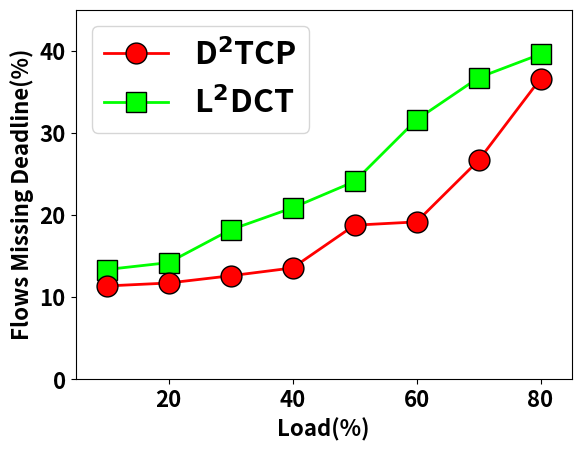
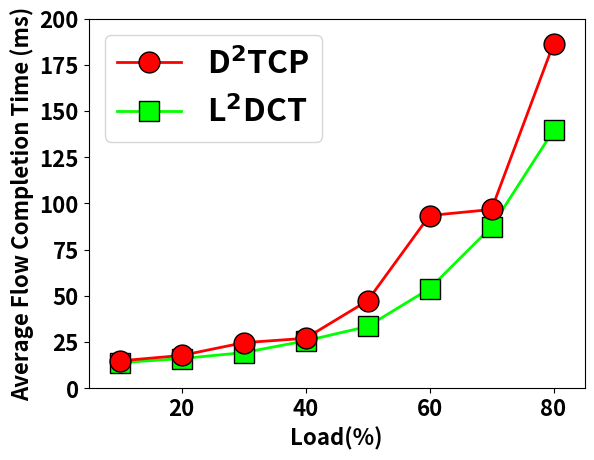

Write the Python code that produced these figures, in order.
# encoding: utf-8
import numpy as np
import matplotlib.pyplot as plt
import sys
from scipy import stats

from matplotlib import rcParams
rcParams.update({'font.size': 10,'font.weight':'bold'})

patterns = ('/','//','-', '+', 'x', '\\', '\\\\', '*', 'o', 'O', '.')

##first read from file
pFabric="pFabric"
Varys="Varys"
Barrat="Barrat"
Yosemite="Yosemite"
Fair="FAIR"

DARK='DARK'



if __name__=='__main__':

	rcParams.update({'font.size': 16,'font.weight':'bold'})
	N=8
	ind = np.arange(N)  # the x locations for the groups
	width = 0.3       # the width of the bars

	D2TCP=[11.36,11.72,12.6 ,13.5545781687,18.76,19.16,26.64,36.6]
	L2DCT=[13.36,14.2,18.2,20.8716513395,24.08,31.6,36.72,39.5841663335]
	DAFD=[13.4,15.8,17.68,21.08,24.32,31.24,33.6,41.96,52.4]

	fig1=plt.figure()
	ax1=fig1.add_subplot(111)
	ax1.set_ylim([0,45])
	ax1.set_xlim([5,85])
	ax1.set_ylabel('Flows Missing Deadline(%)',weight='bold')
	ax1.set_xlabel('Load(%)',weight='bold')
	line1,=ax1.plot([10,20,30,40,50,60,70,80], L2DCT,linewidth = '2',marker='s',color='#00FF00',markersize=15,markeredgecolor='k')
	line2,=ax1.plot([10,20,30,40,50,60,70,80], D2TCP,linewidth = '2',marker='o',color='red',markersize=15,markeredgecolor='k')
	ax1.legend((line2,line1),(r'D$^2$TCP',r'L$^2$DCT'),loc='best',fontsize='x-large')
	fig1.savefig('motivation1_deadline.eps')


	D2TCP=[14.8181298282,17.7577385233,24.6505189102,27.0375218146,47.3378757081,93.4754359745,96.7515255214,186.406999486]
	L2DCT=[13.837414143,16.0677895496,19.2899139473,25.6645718768,33.4326357129,53.8950129213,87.317373976,139.560413906]

	fig2=plt.figure()
	ax1=fig2.add_subplot(111)
	ax1.set_ylim([0,200])
	ax1.set_xlim([5,85])
	ax1.set_ylabel('Average Flow Completion Time (ms)',weight='bold')
	ax1.set_xlabel('Load(%)',weight='bold')
	line1,=ax1.plot([10,20,30,40,50,60,70,80], L2DCT,linewidth = '2',marker='s',color='#00FF00',markersize=15,markeredgecolor='k')
	line2,=ax1.plot([10,20,30,40,50,60,70,80], D2TCP,linewidth = '2',marker='o',color='red',markersize=15,markeredgecolor='k')
	ax1.legend((line2,line1),(r'D$^2$TCP',r'L$^2$DCT'),loc='best',fontsize='x-large')
	fig2.savefig('motivation1_fct.eps')

